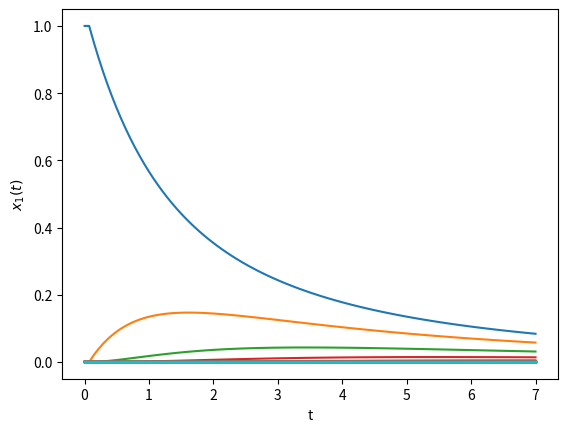

Recreate this plot in Python.
#!/usr/bin/env python3
# -*- coding: utf-8 -*-
"""
Created on Thu Oct 25 15:20:58 2018

[redacted]
"""

import numpy as np
import scipy.linalg as sla
import matplotlib.pyplot as plt


N = 100                 # Time length of the simulation
n = 50                  # Total no. of spots (or the size of X vector)

A = np.zeros([n,n])     # Matrix defining the dynamics
p = 0.7                 # Rate at which particles move left
q = 0.3                 # Rate at which particles move right


# Defining the matrix A
A[0,0] = -p
A[0,1] = p
A[n-1,n-2] = q
A[n-1,n-1] = -q

for i in range(n-2):
    A[i+1,i] = q
    A[i+1,i+1] = -(p+q)
    A[i+1,i+2] = p


t = np.linspace(0,7,N)  # Time counter

X = np.zeros([n,N])     # No. of particles at different spots at different times
X[0,0] = 1              # Initial condition for no. of particles, X

E = sla.eig(A)          # Eigen values and eigen vectors of A
R = E[1]                # R = eigen vectors of A
L = sla.inv(R)          # L = inv(R)
e = np.real(E[0])       # Eigen values of A

AA  = np.eye(n)
for i in range(N-1):
    exp_e = np.diag(np.exp(t[i]*e))     # Exponent of tA
#    AA = np.eye(n)+np.matmul(AA,A)
    S = np.matmul(R,np.matmul(exp_e,L)) # Calculating S(t)
    X[:,i+1] = np.matmul(S,X[:,0])
#    X[:,i+1] = np.matmul(AA,X[:,0])


plt.plot(t,X.T)
#plt.legend(['$x_{1}(t)$'])
plt.xlabel('t')
plt.ylabel('$x_{1}(t)$')
plt.show()

